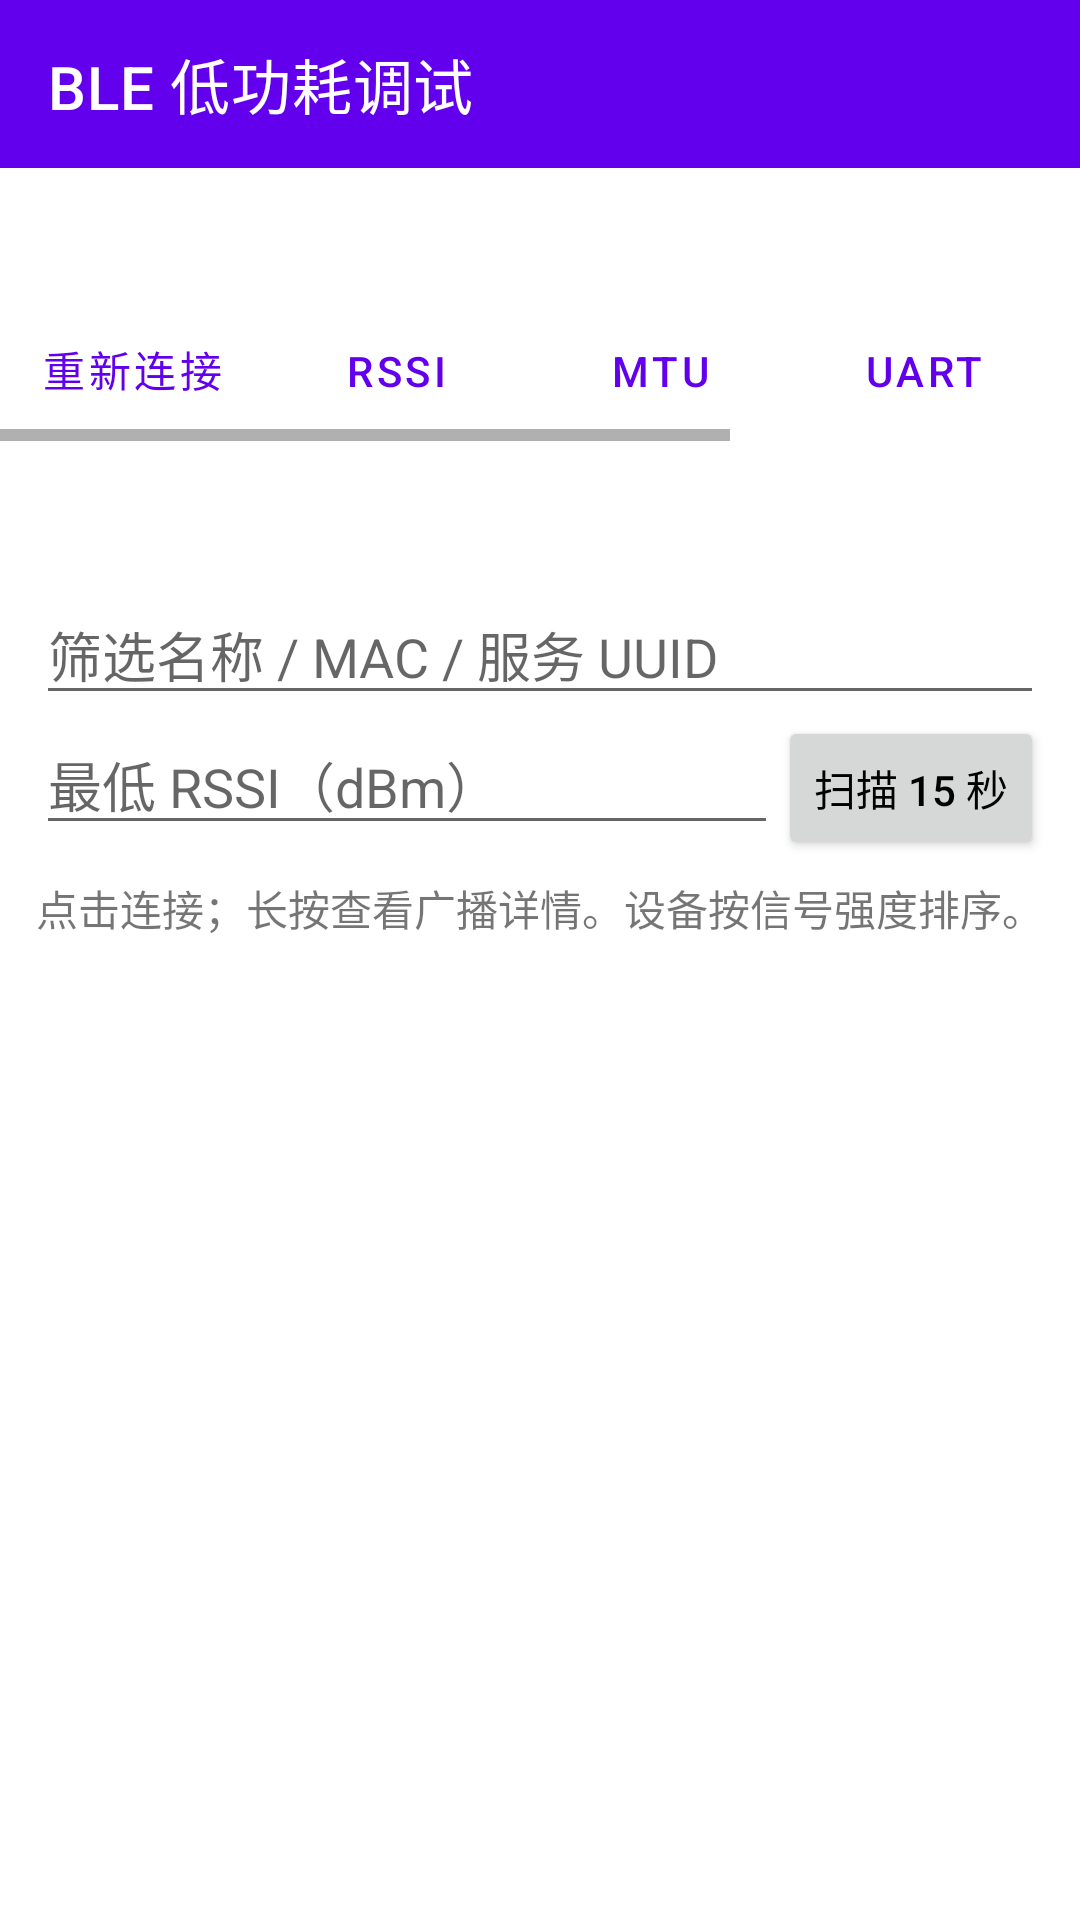

Here is an Android app screen rendered from its layout file. Give the layout XML and the strings, colors and styles it references.
<!-- AndroidManifest.xml: activity theme Theme.BluetoothSMP.NoActionBar -->
<!-- res/layout/activity_ble.xml -->
<?xml version="1.0" encoding="utf-8"?>
<LinearLayout xmlns:android="http://schemas.android.com/apk/res/android"
    xmlns:app="http://schemas.android.com/apk/res-auto"
    android:id="@+id/ble_root" android:layout_width="match_parent" android:layout_height="match_parent"
    android:orientation="vertical">
    <androidx.appcompat.widget.Toolbar android:id="@+id/ble_toolbar"
        android:layout_width="match_parent" android:layout_height="?attr/actionBarSize"
        android:background="?attr/colorPrimary" android:theme="@style/ThemeOverlay.AppCompat.Dark.ActionBar"
        app:title="@string/ble_title" />
    <TextView android:id="@+id/ble_status" android:layout_width="match_parent" android:layout_height="wrap_content"
        android:padding="12dp" android:textIsSelectable="true" android:accessibilityLiveRegion="polite" />
    <HorizontalScrollView android:layout_width="match_parent" android:layout_height="wrap_content" android:fillViewport="true">
        <LinearLayout android:layout_width="wrap_content" android:layout_height="wrap_content" android:orientation="horizontal">
            <Button android:id="@+id/ble_connection" style="?android:attr/buttonBarButtonStyle" android:layout_width="wrap_content" android:layout_height="wrap_content" android:text="@string/ble_reconnect" />
            <Button android:id="@+id/ble_rssi" style="?android:attr/buttonBarButtonStyle" android:layout_width="wrap_content" android:layout_height="wrap_content" android:text="@string/ble_label_rssi" />
            <Button android:id="@+id/ble_mtu" style="?android:attr/buttonBarButtonStyle" android:layout_width="wrap_content" android:layout_height="wrap_content" android:text="@string/ble_label_mtu" />
            <Button android:id="@+id/ble_uart" style="?android:attr/buttonBarButtonStyle" android:layout_width="wrap_content" android:layout_height="wrap_content" android:text="@string/ble_label_uart" />
            <Button android:id="@+id/ble_pair" style="?android:attr/buttonBarButtonStyle" android:layout_width="wrap_content" android:layout_height="wrap_content" android:text="@string/ble_pair" />
            <Button android:id="@+id/ble_priority" style="?android:attr/buttonBarButtonStyle" android:layout_width="wrap_content" android:layout_height="wrap_content" android:text="@string/ble_priority" />
        </LinearLayout>
    </HorizontalScrollView>
    <com.google.android.material.tabs.TabLayout android:id="@+id/ble_tabs" android:layout_width="match_parent"
        android:layout_height="wrap_content" app:tabMode="fixed" />
    <FrameLayout android:layout_width="match_parent" android:layout_height="0dp" android:layout_weight="1">
        <LinearLayout android:id="@+id/ble_scan_panel" android:layout_width="match_parent" android:layout_height="match_parent" android:orientation="vertical" android:paddingStart="12dp" android:paddingEnd="12dp">
            <EditText android:id="@+id/ble_filter" android:layout_width="match_parent" android:layout_height="wrap_content"
                android:hint="@string/ble_filter_hint" android:inputType="text" android:maxLength="100" android:singleLine="true" android:importantForAutofill="no" />
            <LinearLayout android:layout_width="match_parent" android:layout_height="wrap_content" android:orientation="horizontal">
                <EditText android:id="@+id/ble_min_rssi" android:layout_width="0dp" android:layout_weight="1" android:layout_height="wrap_content"
                    android:hint="@string/ble_min_rssi" android:inputType="numberSigned" android:maxLength="4" android:importantForAutofill="no" />
                <Button android:id="@+id/ble_scan" android:layout_width="wrap_content" android:layout_height="wrap_content" android:text="@string/ble_scan" />
            </LinearLayout>
            <TextView android:id="@+id/ble_scan_hint" android:layout_width="match_parent" android:layout_height="wrap_content" android:text="@string/ble_scan_hint" android:paddingTop="6dp" android:paddingBottom="6dp" />
            <androidx.recyclerview.widget.RecyclerView android:id="@+id/ble_devices" android:layout_width="match_parent" android:layout_height="0dp" android:layout_weight="1" />
        </LinearLayout>
        <LinearLayout android:id="@+id/ble_services_panel" android:layout_width="match_parent" android:layout_height="match_parent" android:orientation="vertical" android:paddingStart="12dp" android:paddingEnd="12dp" android:visibility="gone">
            <TextView android:layout_width="match_parent" android:layout_height="wrap_content" android:text="@string/ble_services_hint" android:paddingTop="8dp" android:paddingBottom="8dp" />
            <androidx.recyclerview.widget.RecyclerView android:id="@+id/ble_services" android:layout_width="match_parent" android:layout_height="0dp" android:layout_weight="1" />
        </LinearLayout>
        <androidx.core.widget.NestedScrollView android:id="@+id/ble_terminal_panel" android:layout_width="match_parent" android:layout_height="match_parent" android:fillViewport="true" android:visibility="gone">
          <LinearLayout android:layout_width="match_parent" android:layout_height="wrap_content" android:orientation="vertical" android:paddingStart="12dp" android:paddingEnd="12dp">
            <TextView android:id="@+id/ble_tx_target" android:layout_width="match_parent" android:layout_height="wrap_content" android:paddingTop="6dp" android:paddingBottom="6dp" android:textIsSelectable="true" android:maxLines="3" android:ellipsize="middle" />
            <EditText android:id="@+id/ble_payload" android:layout_width="match_parent" android:layout_height="wrap_content" android:hint="@string/ble_payload"
                android:inputType="textMultiLine|textNoSuggestions" android:maxLines="3" android:maxLength="196608" android:importantForAutofill="no" />
            <LinearLayout android:layout_width="match_parent" android:layout_height="wrap_content" android:orientation="horizontal">
                <Spinner android:id="@+id/ble_encoding" android:layout_width="0dp" android:layout_weight="1" android:layout_height="48dp" android:contentDescription="@string/ble_encoding" />
                <Spinner android:id="@+id/ble_suffix" android:layout_width="0dp" android:layout_weight="1" android:layout_height="48dp" android:contentDescription="@string/ble_suffix" />
            </LinearLayout>
            <HorizontalScrollView android:layout_width="match_parent" android:layout_height="wrap_content">
                <LinearLayout android:layout_width="wrap_content" android:layout_height="wrap_content" android:orientation="horizontal">
                    <CheckBox android:id="@+id/ble_no_response" android:layout_width="wrap_content" android:layout_height="48dp" android:text="@string/ble_no_response" />
                    <CheckBox android:id="@+id/ble_split" android:layout_width="wrap_content" android:layout_height="48dp" android:text="@string/ble_split" />
                </LinearLayout>
            </HorizontalScrollView>
            <LinearLayout android:layout_width="match_parent" android:layout_height="wrap_content" android:orientation="horizontal">
                <EditText android:id="@+id/ble_interval" android:layout_width="0dp" android:layout_weight="1" android:layout_height="wrap_content"
                    android:hint="@string/ble_interval" android:inputType="number" android:maxLength="5" android:importantForAutofill="no" />
                <Button android:id="@+id/ble_send" android:layout_width="wrap_content" android:layout_height="wrap_content" android:text="@string/ble_send" />
                <Button android:id="@+id/ble_repeat" android:layout_width="wrap_content" android:layout_height="wrap_content" android:text="@string/ble_repeat" />
            </LinearLayout>
            <HorizontalScrollView android:layout_width="match_parent" android:layout_height="wrap_content">
                <LinearLayout android:layout_width="wrap_content" android:layout_height="wrap_content" android:orientation="horizontal">
                    <CheckBox android:id="@+id/ble_hex_log" android:layout_width="wrap_content" android:layout_height="48dp" android:text="@string/ble_label_hex" android:checked="true" />
                    <CheckBox android:id="@+id/ble_pause_log" android:layout_width="wrap_content" android:layout_height="48dp" android:text="@string/ble_pause" />
                    <Button android:id="@+id/ble_clear" android:layout_width="wrap_content" android:layout_height="wrap_content" android:text="@string/ble_clear" />
                    <Button android:id="@+id/ble_export" android:layout_width="wrap_content" android:layout_height="wrap_content" android:text="@string/ble_export" />
                </LinearLayout>
            </HorizontalScrollView>
            <androidx.recyclerview.widget.RecyclerView android:id="@+id/ble_logs" android:layout_width="match_parent" android:layout_height="320dp" android:nestedScrollingEnabled="false" />
          </LinearLayout>
        </androidx.core.widget.NestedScrollView>
    </FrameLayout>
</LinearLayout>
<!-- resources referenced by this layout -->
<resources>
  <string name="ble_clear">清空</string>
  <string name="ble_encoding">发送编码</string>
  <string name="ble_export">导出</string>
  <string name="ble_filter_hint">筛选名称 / MAC / 服务 UUID</string>
  <string name="ble_interval">循环间隔 ms</string>
  <string name="ble_label_hex" translatable="false">HEX</string>
  <string name="ble_label_mtu" translatable="false">MTU</string>
  <string name="ble_label_rssi" translatable="false">RSSI</string>
  <string name="ble_label_uart" translatable="false">UART</string>
  <string name="ble_min_rssi">最低 RSSI（dBm）</string>
  <string name="ble_no_response">无响应写入</string>
  <string name="ble_pair">配对</string>
  <string name="ble_pause">暂停显示</string>
  <string name="ble_payload">输入 HEX 或文本（最多 64 KiB）</string>
  <string name="ble_priority">连接优先级</string>
  <string name="ble_reconnect">重新连接</string>
  <string name="ble_repeat">循环</string>
  <string name="ble_scan">扫描 15 秒</string>
  <string name="ble_scan_hint">点击连接；长按查看广播详情。设备按信号强度排序。</string>
  <string name="ble_send">发送</string>
  <string name="ble_services_hint">点击展开服务，再点击特征进行读写或订阅。UART 支持识别 Nordic UART / FFE0。</string>
  <string name="ble_split">按 MTU 分包（透传）</string>
  <string name="ble_suffix">文本结尾</string>
  <string name="ble_title">BLE 低功耗调试</string>
  <style name="Theme.BluetoothSMP.NoActionBar">
          <item name="windowActionBar">false</item>
          <item name="windowNoTitle">true</item>
      </style>
</resources>
